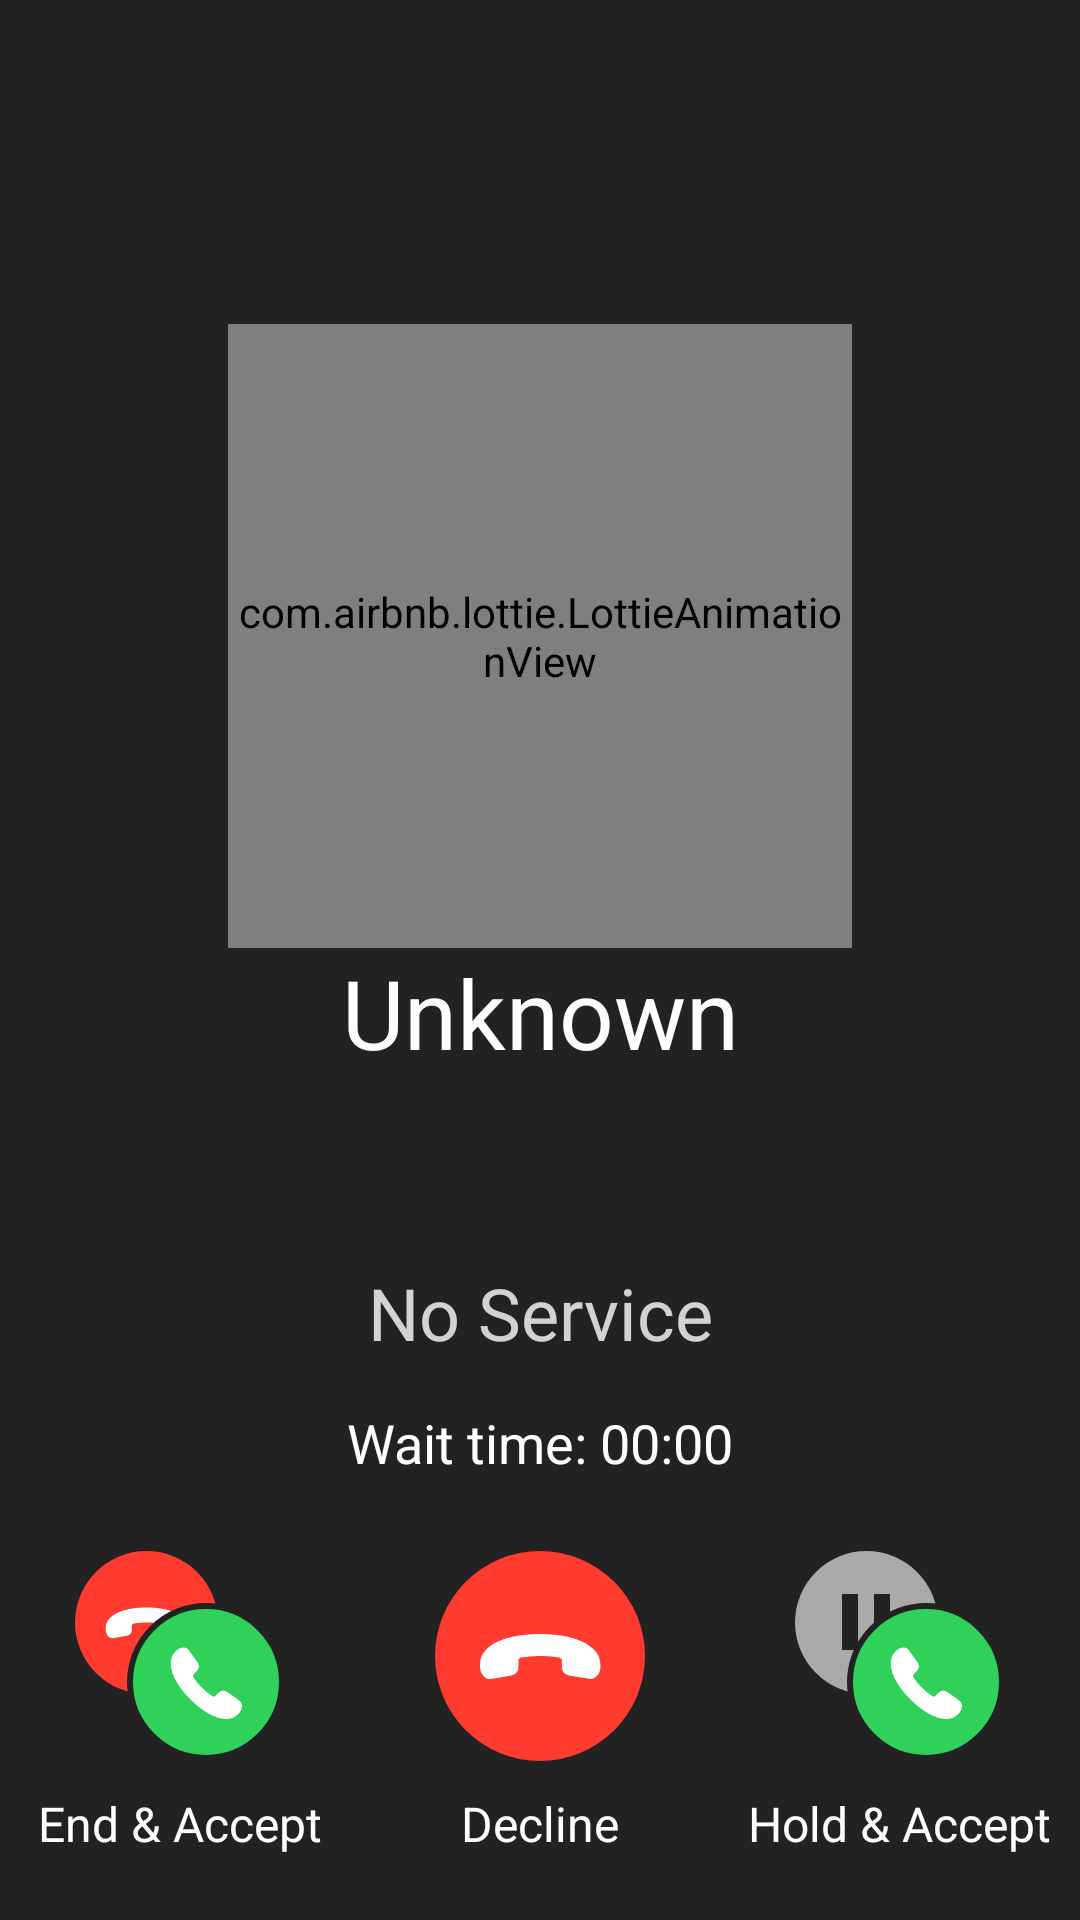

Reconstruct the res/layout file that produces this screen, plus the resources it refers to.
<!-- AndroidManifest.xml: application theme AppTheme -->
<!-- res/layout/incoming_call_ui_multiple.xml -->
<?xml version="1.0" encoding="utf-8"?>
<LinearLayout
        android:id="@+id/main"
        xmlns:android="http://schemas.android.com/apk/res/android"
        xmlns:app="http://schemas.android.com/apk/res-auto"
        xmlns:tools="http://schemas.android.com/tools"
        android:layout_width="match_parent"
        android:layout_height="match_parent"
        android:orientation="vertical"
        android:background="#222222">

    <LinearLayout
        android:layout_width="match_parent"
        android:layout_height="75sp" />

    <LinearLayout
            android:layout_width="match_parent"
            android:layout_height="wrap_content"
            android:paddingTop="33sp"
            android:paddingStart="30sp"
            android:paddingEnd="30sp"
            android:gravity="center_horizontal"
            android:orientation="vertical">

        <RelativeLayout
            android:layout_width="208dp"
            android:layout_height="208dp">
            <LinearLayout
                android:layout_width="128dp"
                android:layout_height="128dp"
                android:layout_centerInParent="true"
                android:background="@drawable/call_circle"/>

            <com.airbnb.lottie.LottieAnimationView
                android:layout_width="208dp"
                android:layout_height="208dp"
                android:layout_centerInParent="true"
                app:lottie_rawRes="@raw/call_animation"
                app:lottie_loop="true"
                app:lottie_autoPlay="true" />

            <ImageView
                android:id="@+id/callerAvatar"
                android:layout_width="64dp"
                android:layout_height="64dp"
                android:layout_centerInParent="true"
                android:src="@drawable/default_user_icon" />

            <TextView
                android:id="@+id/callerInitials"
                android:layout_width="match_parent"
                android:layout_height="match_parent"
                android:gravity="center"
                android:textSize="65sp"
                android:textFontWeight="500"
                android:textColor="@color/white" />
        </RelativeLayout>
        
        <TextView
                android:id="@+id/callerName"
                android:layout_width="match_parent"
                android:layout_height="wrap_content"
                android:gravity="center_horizontal"
                android:textColor="@color/white"
                android:textSize="32sp"
                android:textFontWeight="500"
                android:layout_marginBottom="15sp"
                android:text="@string/unknown" />

        <TextView
                android:id="@+id/phoneNumber"
                android:layout_width="match_parent"
                android:layout_height="wrap_content"
                android:gravity="center_horizontal"
                android:textColor="#CCFFFFFF"
                android:textFontWeight="400"
                android:layout_marginBottom="15sp"
                android:textSize="24sp" />

        <TextView
                android:id="@+id/service"
                android:layout_width="match_parent"
                android:layout_height="wrap_content"
                android:gravity="center_horizontal"
                android:text="No Service"
                android:textColor="#CCFFFFFF"
                android:textFontWeight="400"
                android:layout_marginBottom="15sp"
                android:textSize="24sp" />

        <TextView
                android:id="@+id/waitTime"
                android:layout_width="match_parent"
                android:layout_height="wrap_content"
                android:gravity="center_horizontal"
                android:text="Wait time: 00:00"
                android:textColor="#FFFFFF"
                android:textSize="18sp" />

    </LinearLayout>

    <LinearLayout
        android:layout_width="match_parent"
        android:layout_height="match_parent"
        android:layout_weight="1" />

    <LinearLayout
        android:layout_width="match_parent"
        android:layout_height="wrap_content"
        android:layout_alignParentBottom="true"
        android:orientation="horizontal">

        <LinearLayout
            android:layout_width="wrap_content"
            android:layout_height="wrap_content"
            android:layout_weight=".33"
            android:gravity="center_horizontal"
        >

            <RelativeLayout
                android:layout_width="120sp"
                android:layout_height="150sp"
            >

                <LinearLayout
                    android:layout_width="match_parent"
                    android:layout_height="match_parent"
                    android:gravity="center"
                    android:orientation="vertical"
                >
                    <RelativeLayout
                        android:layout_width="70sp"
                        android:layout_height="70sp"
                        
                        android:layout_marginBottom="10sp"
                    >
                        <LinearLayout
                            android:layout_width="47.5sp"
                            android:layout_height="47.5sp"
                            android:gravity="center"
                            android:background="@drawable/hangup_circle">

                            <ImageView
                                android:layout_width="match_parent"
                                android:layout_height="match_parent"
                                android:src="@drawable/hangup_icon"
                            />

                        </LinearLayout>

                        <LinearLayout
                            android:layout_alignParentBottom="true"
                            android:layout_alignParentRight="true"

                            android:layout_width="52.5sp"
                            android:layout_height="52.5sp"
                            android:gravity="center"
                            android:background="@drawable/answer_circle_bordered">

                            <ImageView
                                android:layout_width="match_parent"
                                android:layout_height="match_parent"
                                android:src="@drawable/answer_icon"
                            />

                        </LinearLayout>
                    </RelativeLayout>

                    <TextView
                        android:layout_width="wrap_content"
                        android:layout_height="wrap_content"
                        android:text="End &amp; Accept"
                        android:textColor="@color/white"
                        android:textSize="16sp" />

                </LinearLayout>

                <Button
                    android:id="@+id/dimissAndAnswer"
                    android:layout_width="match_parent"
                    android:layout_height="match_parent"
                    style="?android:borderlessButtonStyle" />

            </RelativeLayout>

        </LinearLayout>

        <LinearLayout
            android:layout_width="wrap_content"
            android:layout_height="wrap_content"
            android:layout_weight=".33"
            android:gravity="center_horizontal"
        >
            <RelativeLayout
                android:layout_width="120sp"
                android:layout_height="150sp"
            >

                <LinearLayout
                    android:layout_width="match_parent"
                    android:layout_height="match_parent"
                    android:gravity="center"
                    android:orientation="vertical"
                >

                    <LinearLayout
                        android:layout_width="70sp"
                        android:layout_height="70sp"
                        android:layout_marginBottom="10sp"
                        android:gravity="center"
                        android:background="@drawable/hangup_circle">

                        <ImageView
                            android:layout_width="match_parent"
                            android:layout_height="match_parent"
                            android:src="@drawable/hangup_icon"
                        />

                    </LinearLayout>

                    <TextView
                        android:layout_width="wrap_content"
                        android:layout_height="wrap_content"
                        android:text="Decline"
                        android:textColor="@color/white"
                        android:textSize="16sp" />

                </LinearLayout>

                <Button
                    android:id="@+id/hangup"
                    android:layout_width="match_parent"
                    android:layout_height="match_parent"
                    style="?android:borderlessButtonStyle" />

            </RelativeLayout>

        </LinearLayout>

        <LinearLayout
            android:layout_width="wrap_content"
            android:layout_height="wrap_content"
            android:layout_weight=".33"
            android:gravity="center_horizontal"
        >

            <RelativeLayout
                android:layout_width="120sp"
                android:layout_height="150sp"
            >

                <LinearLayout
                    android:layout_width="match_parent"
                    android:layout_height="match_parent"
                    android:gravity="center"
                    android:orientation="vertical"
                >
                    <RelativeLayout
                        android:layout_width="70sp"
                        android:layout_height="70sp"
                        
                        android:layout_marginBottom="10sp"
                    >
                        <LinearLayout
                            android:layout_width="47.5sp"
                            android:layout_height="47.5sp"
                            android:gravity="center"
                            android:background="@drawable/pause_circle">

                            <ImageView
                                android:layout_width="32sp"
                                android:layout_height="32sp"
                                android:src="@drawable/pause_icon"
                            />

                        </LinearLayout>

                        <LinearLayout
                            android:layout_alignParentBottom="true"
                            android:layout_alignParentRight="true"

                            android:layout_width="52.5sp"
                            android:layout_height="52.5sp"
                            android:gravity="center"
                            android:background="@drawable/answer_circle_bordered">

                            <ImageView
                                android:layout_width="match_parent"
                                android:layout_height="match_parent"
                                android:src="@drawable/answer_icon"
                            />

                        </LinearLayout>
                    </RelativeLayout>

                    <TextView
                        android:layout_width="wrap_content"
                        android:layout_height="wrap_content"
                        android:text="Hold &amp; Accept"
                        android:textColor="@color/white"
                        android:textSize="16sp" />

                </LinearLayout>

                <Button
                    android:id="@+id/answer"
                    android:layout_width="match_parent"
                    android:layout_height="match_parent"
                    style="?android:borderlessButtonStyle" />

            </RelativeLayout>

        </LinearLayout>

    </LinearLayout>

    <LinearLayout
        android:layout_width="match_parent"
        android:layout_height="75sp" />

</LinearLayout>
<!-- resources referenced by this layout -->
<resources>
  <color name="white">#fff</color>
  <!-- drawable answer_circle_bordered (drawable) -->
  <shape xmlns:android="http://schemas.android.com/apk/res/android"
      android:shape="oval">
      <solid
          android:color="#2fd159"/>
  
      <stroke android:width="2dp"
          android:color="#222222"/>
  </shape>
  <!-- drawable answer_icon (drawable) -->
  <vector xmlns:android="http://schemas.android.com/apk/res/android"
      android:height="74dp"
      android:width="74dp"
      android:viewportWidth="74"
      android:viewportHeight="74">
      <path android:fillColor="#FFF" android:pathData="M29.628,45.091c5.221,5.221 11.563,9.25 16.748,9.25a7.8,7.8 0,0 0,6.016 -2.62,5.457 5.457,0 0,0 1.554,-3.541 2.83,2.83 0,0 0,-1.192 -2.385L47.204,41.853a4.046,4.046 0,0 0,-2.2 -0.867,3.548 3.548,0 0,0 -2.385,1.283L41.335,43.537a0.973,0.973 0,0 1,-0.687 0.289,1.7 1.7,0 0,1 -0.723,-0.2A27.045,27.045 0,0 1,35.104 39.616a25.448,25.448 0,0 1,-3.993 -4.806,1.778 1.778,0 0,1 -0.2,-0.723 0.913,0.913 0,0 1,0.271 -0.668L32.464,32.101a3.587,3.587 0,0 0,1.283 -2.385,4 4,0 0,0 -0.9,-2.2l-3.884,-5.474a2.96,2.96 0,0 0,-2.493 -1.247A5.091,5.091 0,0 0,22.979 22.363,8.083 8.083,0 0,0 20.45,28.415C20.45,33.6 24.404,39.887 29.628,45.091Z" />
  </vector>
  <!-- drawable call_circle (drawable) -->
  <shape xmlns:android="http://schemas.android.com/apk/res/android"
      android:shape="oval">
      <solid
          android:color="#6615d683"/>
  </shape>
  <!-- drawable hangup_circle (drawable) -->
  <shape xmlns:android="http://schemas.android.com/apk/res/android"
      android:shape="oval">
      <solid
          android:color="#ff3b30"/>
  </shape>
  <!-- drawable hangup_icon (drawable) -->
  <vector xmlns:android="http://schemas.android.com/apk/res/android"
      android:height="74dp"
      android:width="74dp"
      android:viewportWidth="74"
      android:viewportHeight="74">
      <path android:fillColor="#FFF" android:pathData="M37.075,29.21c-7.823,0 -15.176,1.644 -18.843,5.312A7.763,7.763 0,0 0,15.847 40.61,5.434 5.434,0 0,0 17.22,44.221a2.845,2.845 0,0 0,2.547 0.849l6.7,-1.138a3.729,3.729 0,0 0,2.168 -0.939A3.419,3.419 0,0 0,29.415 40.411L29.415,38.587a0.94,0.94 0,0 1,0.307 -0.687,1.246 1.246,0 0,1 0.65,-0.361 33.553,33.553 0,0 1,6.7 -0.56,28.679 28.679,0 0,1 6.7,0.578 1.692,1.692 0,0 1,0.632 0.343,1.038 1.038,0 0,1 0.289,0.668L44.717,40.411a3.573,3.573 0,0 0,0.777 2.583,3.845 3.845,0 0,0 2.186,0.939l6.612,1.12a3,3 0,0 0,2.674 -0.885A5.124,5.124 0,0 0,58.321 40.592,8.068 8.068,0 0,0 55.81,34.521C52.143,30.854 44.898,29.21 37.075,29.21Z" />
  </vector>
  <!-- drawable pause_circle (drawable) -->
  <shape xmlns:android="http://schemas.android.com/apk/res/android"
      android:shape="oval">
      <solid
          android:color="#AAAAAA"/>
  </shape>
  <!-- drawable pause_icon (drawable) -->
  <vector xmlns:android="http://schemas.android.com/apk/res/android"
      android:height="24dp"
      android:width="24dp"
      android:viewportWidth="24"
      android:viewportHeight="24">
      <path android:fillColor="#222222" android:pathData="M14,19H18V5H14M6,19H10V5H6V19Z" />
  </vector>
  <string name="unknown">Unknown</string>
  <style name="AppTheme" parent="Theme.AppCompat.Light.NoActionBar">
          <item name="android:textColor">@android:color/black</item>
  
          <item name="android:windowTranslucentStatus">true</item>
          <item name="android:windowTranslucentNavigation">true</item>
      </style>
</resources>
